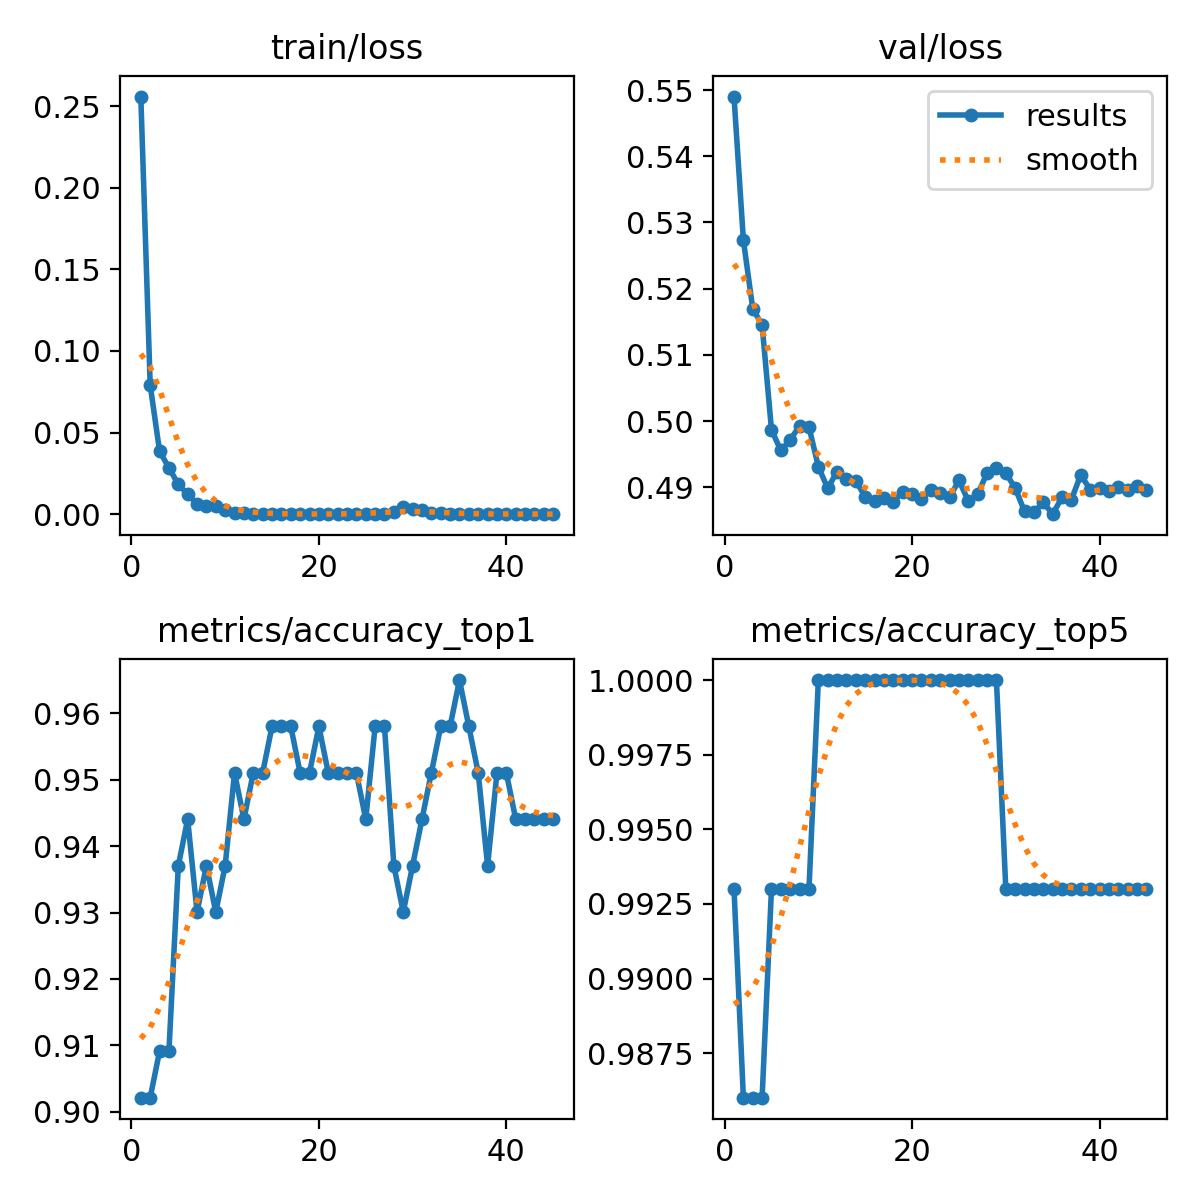

Data behind this chart, as committed beside it:
epoch, train/loss, metrics/accuracy_top1, metrics/accuracy_top5, val/loss, lr/pg0, lr/pg1, lr/pg2
1, 0.2558, 0.9021, 0.993, 0.549, 0.0002372, 0.0002372, 0.0002372
2, 0.0792, 0.9021, 0.986, 0.5273, 0.0004648, 0.0004648, 0.0004648
3, 0.03866, 0.9091, 0.986, 0.517, 0.0006818, 0.0006818, 0.0006818
4, 0.02842, 0.9091, 0.986, 0.5145, 0.0006669, 0.0006669, 0.0006669
5, 0.0183, 0.9371, 0.993, 0.4987, 0.0006669, 0.0006669, 0.0006669
6, 0.01227, 0.9441, 0.993, 0.4956, 0.0006512, 0.0006512, 0.0006512
7, 0.00652, 0.9301, 0.993, 0.4971, 0.0006355, 0.0006355, 0.0006355
8, 0.00481, 0.9371, 0.993, 0.4993, 0.0006197, 0.0006197, 0.0006197
9, 0.00504, 0.9301, 0.993, 0.4991, 0.000604, 0.000604, 0.000604
10, 0.00276, 0.9371, 1, 0.4931, 0.0005883, 0.0005883, 0.0005883
11, 0.00058, 0.951, 1, 0.4898, 0.0005726, 0.0005726, 0.0005726
12, 0.00074, 0.9441, 1, 0.4924, 0.0005569, 0.0005569, 0.0005569
13, 0.00026, 0.951, 1, 0.4913, 0.0005412, 0.0005412, 0.0005412
14, 0.00034, 0.951, 1, 0.4909, 0.0005255, 0.0005255, 0.0005255
15, 0.00024, 0.958, 1, 0.4886, 0.0005098, 0.0005098, 0.0005098
16, 0.00014, 0.958, 1, 0.488, 0.0004941, 0.0004941, 0.0004941
17, 0.00012, 0.958, 1, 0.4884, 0.0004784, 0.0004784, 0.0004784
18, 0.00012, 0.951, 1, 0.4878, 0.0004627, 0.0004627, 0.0004627
19, 0.00012, 0.951, 1, 0.4894, 0.000447, 0.000447, 0.000447
20, 0.00014, 0.958, 1, 0.489, 0.0004313, 0.0004313, 0.0004313
21, 0.00013, 0.951, 1, 0.4883, 0.0004155, 0.0004155, 0.0004155
22, 8e-05, 0.951, 1, 0.4896, 0.0003998, 0.0003998, 0.0003998
23, 0.00012, 0.951, 1, 0.4892, 0.0003841, 0.0003841, 0.0003841
24, 8e-05, 0.951, 1, 0.4885, 0.0003684, 0.0003684, 0.0003684
25, 7e-05, 0.9441, 1, 0.4911, 0.0003527, 0.0003527, 0.0003527
26, 8e-05, 0.958, 1, 0.4879, 0.000337, 0.000337, 0.000337
27, 0.0001, 0.958, 1, 0.4889, 0.0003213, 0.0003213, 0.0003213
28, 0.00146, 0.9371, 1, 0.4922, 0.0003056, 0.0003056, 0.0003056
29, 0.00461, 0.9301, 1, 0.4929, 0.0002899, 0.0002899, 0.0002899
30, 0.00298, 0.9371, 0.993, 0.4921, 0.0002742, 0.0002742, 0.0002742
31, 0.00292, 0.9441, 0.993, 0.4899, 0.0002585, 0.0002585, 0.0002585
32, 0.00099, 0.951, 0.993, 0.4864, 0.0002428, 0.0002428, 0.0002428
33, 0.0005, 0.958, 0.993, 0.4862, 0.000227, 0.000227, 0.000227
34, 0.0002, 0.958, 0.993, 0.4877, 0.0002113, 0.0002113, 0.0002113
35, 0.00016, 0.965, 0.993, 0.4859, 0.0001956, 0.0001956, 0.0001956
36, 0.00033, 0.958, 0.993, 0.4885, 0.0001799, 0.0001799, 0.0001799
37, 0.00011, 0.951, 0.993, 0.4881, 0.0001642, 0.0001642, 0.0001642
38, 0.00015, 0.9371, 0.993, 0.4919, 0.0001485, 0.0001485, 0.0001485
39, 0.00027, 0.951, 0.993, 0.4896, 0.0001328, 0.0001328, 0.0001328
40, 0.00011, 0.951, 0.993, 0.4899, 0.0001171, 0.0001171, 0.0001171
41, 0.00011, 0.9441, 0.993, 0.4894, 0.0001014, 0.0001014, 0.0001014
42, 8e-05, 0.9441, 0.993, 0.49, 8.568e-05, 8.568e-05, 8.568e-05
43, 6e-05, 0.9441, 0.993, 0.4896, 6.9972e-05, 6.9972e-05, 6.9972e-05
44, 0.00011, 0.9441, 0.993, 0.4901, 5.4264e-05, 5.4264e-05, 5.4264e-05
45, 0.0001, 0.9441, 0.993, 0.4895, 3.8556e-05, 3.8556e-05, 3.8556e-05
